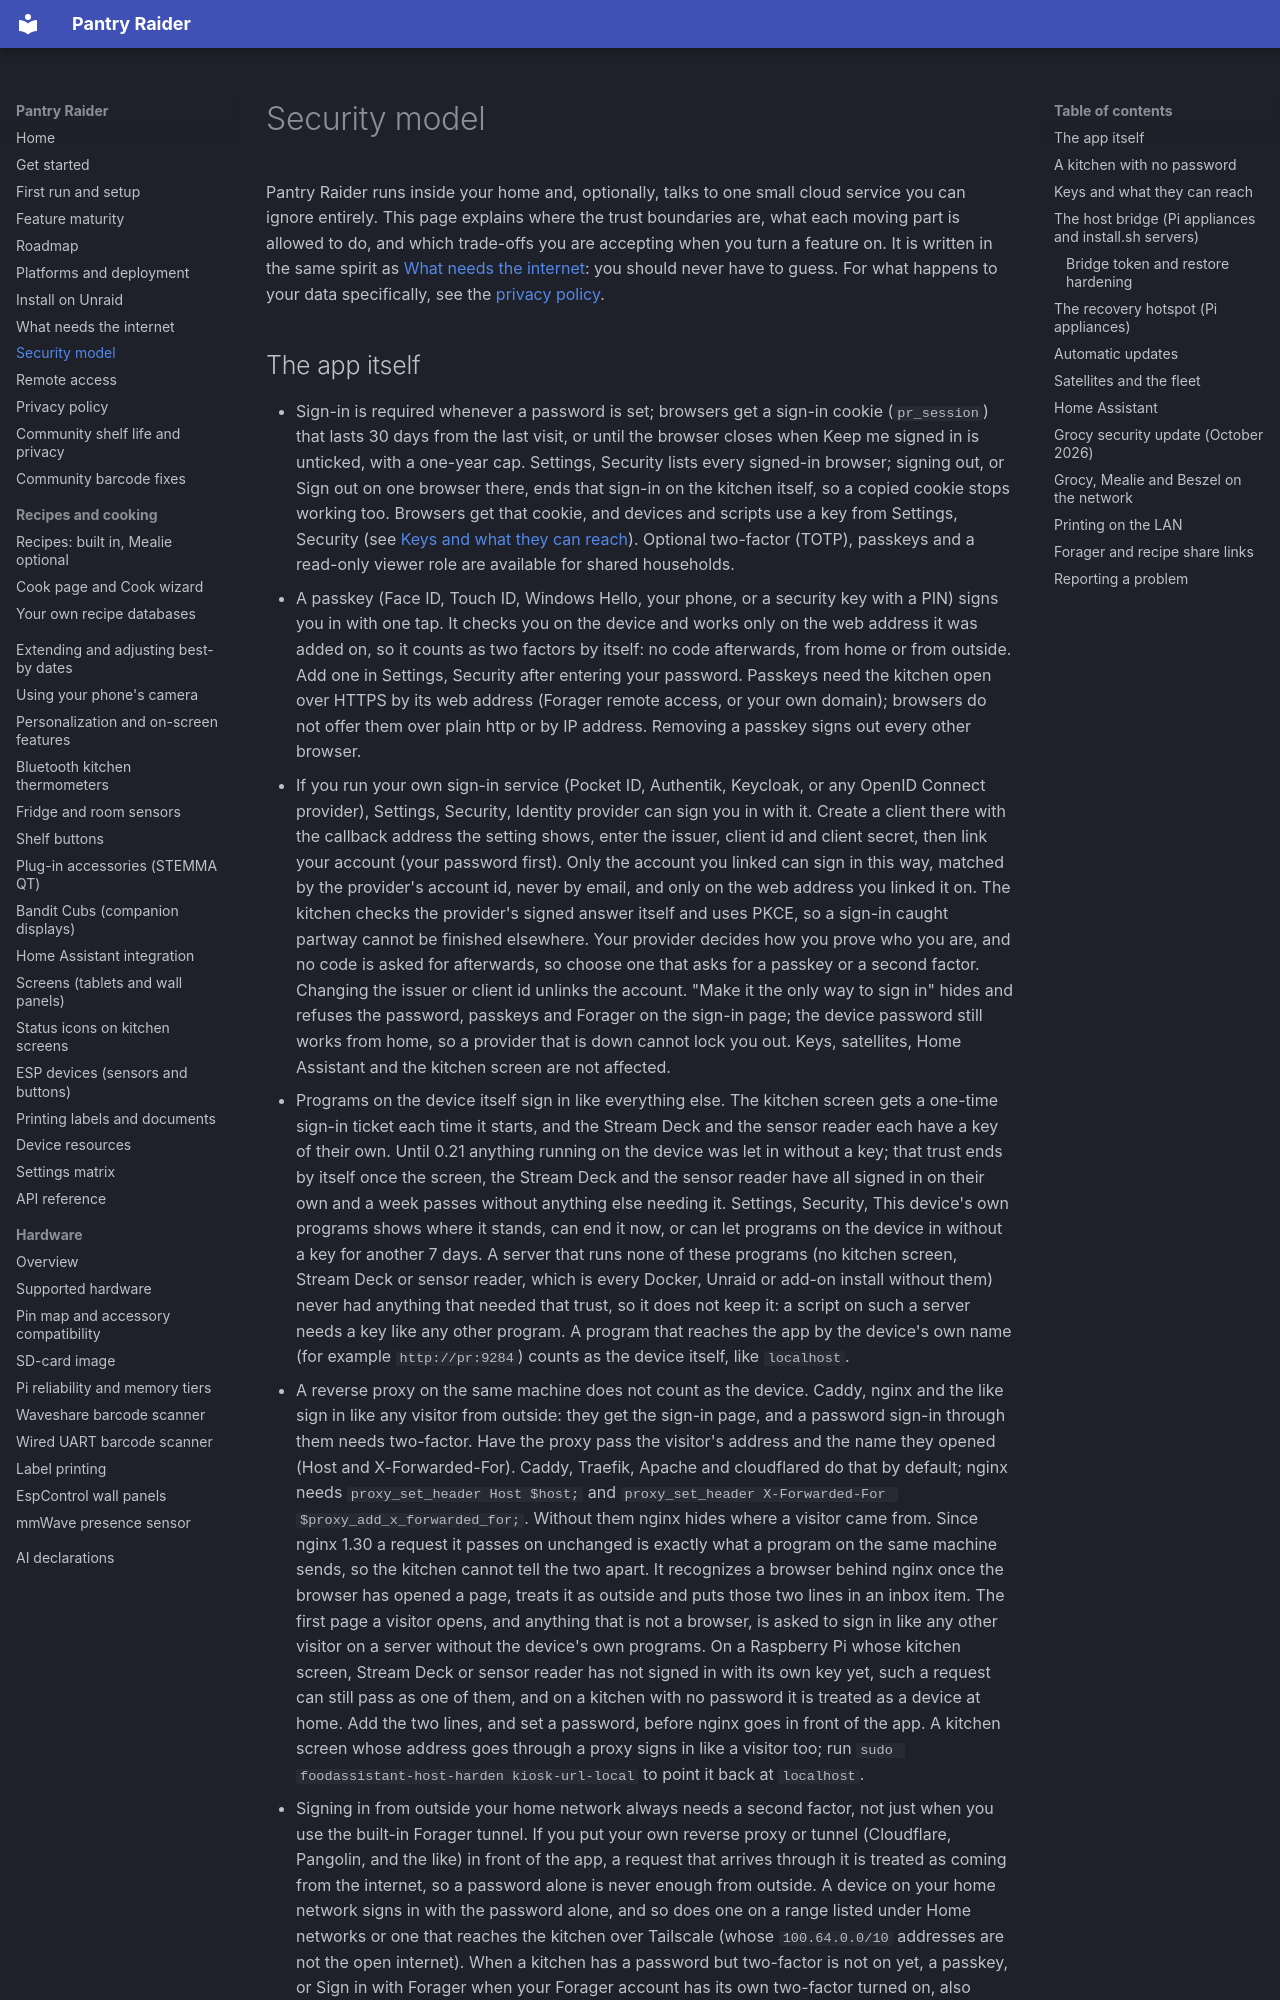

repository: Syracuse3DPrintingOrg/PantryRaider · page: security/index.html · generator: mkdocs

# Security model

Pantry Raider runs inside your home and, optionally, talks to one small cloud
service you can ignore entirely. This page explains where the trust boundaries
are, what each moving part is allowed to do, and which trade-offs you are
accepting when you turn a feature on. It is written in the same spirit as
[What needs the internet](what-needs-internet.md): you should never have to
guess. For what happens to your data specifically, see the
[privacy policy](privacy.md).
